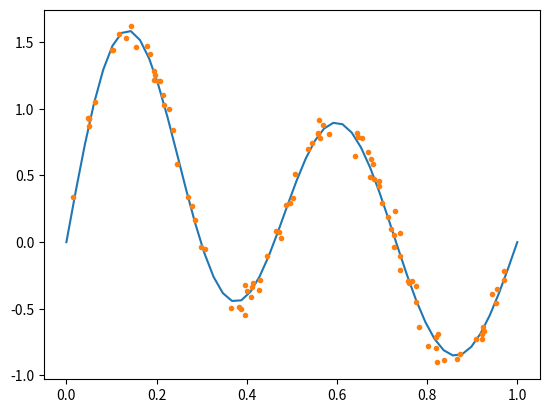
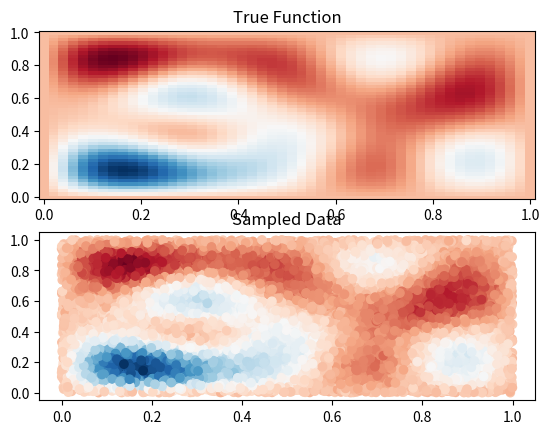

The matplotlib source for these figures, in order:
import numpy as np

def genRandomFunction(dim=1):
  '''
  Generates a random multi-dimensional fourier sine series on the periodic domain [0,1)
  parameterized by random coefficients that fall off exponentially with the degree of
  the sinusoid
  '''
  depth = 5
  m = np.meshgrid(*(range(1,depth+1),)*dim)
  m = np.stack(m,dim)
  coeff = np.random.random((depth,)*dim)**np.prod(m,dim)
  m = m*np.pi

  def f(x):
    y = np.sin(m[...,np.newaxis]*x)
    y = np.prod(y,dim)
    y = coeff[...,np.newaxis]*y
    y = np.sum(y,tuple(range(dim)))
    return y
  return f

def genDataFromFunction(f, dim=1, domain=None, sigma=None, N=100):
  '''
  Samples uniformly at random over a rectangular domain and adds Gaussian noise
  '''
  if domain is None:
    domain = ((0,1),)*dim
  x = [np.random.uniform(domain[i][0],domain[i][1],N) for i in range(dim)]
  x = np.stack(x,0)
  y = f(x)
  if sigma is None:
    sigma = 0.1*np.sqrt(np.mean((y-np.mean(y))**2))

  y += np.random.normal(0,sigma,y.shape)
  return x, y

if __name__ == "__main__":
  import matplotlib.pyplot as plt

  # test one-dimensional
  dim = 1
  x = np.linspace(0,1)
  f = genRandomFunction(dim)
  x_data, y_data = genDataFromFunction(f,dim)
  plt.plot(x,f(x[np.newaxis,:]))
  plt.plot(x_data[0,:], y_data,'.')

  # test two dimensional
  dim = 2
  domain = ((0,1),)*dim
  x, y = np.meshgrid(np.linspace(0,1), np.linspace(0,1))
  x_eval = np.vstack([np.reshape(x,(1,-1)), np.reshape(y,(1,-1))])
  f = genRandomFunction(dim)
  f_eval = np.reshape(f(x_eval), x.shape)
  x_data, y_data = genDataFromFunction(f,dim,N=10000)

  plt.figure()
  plt.subplot(2,1,1) # plot the real function
  plt.pcolor(x,y,f_eval,cmap='RdBu')
  plt.title('True Function')
  plt.subplot(2,1,2) # plot the data
  plt.scatter(x_data[0,:],x_data[1,:],c=y_data,cmap='RdBu')
  plt.title('Sampled Data')

  plt.show()